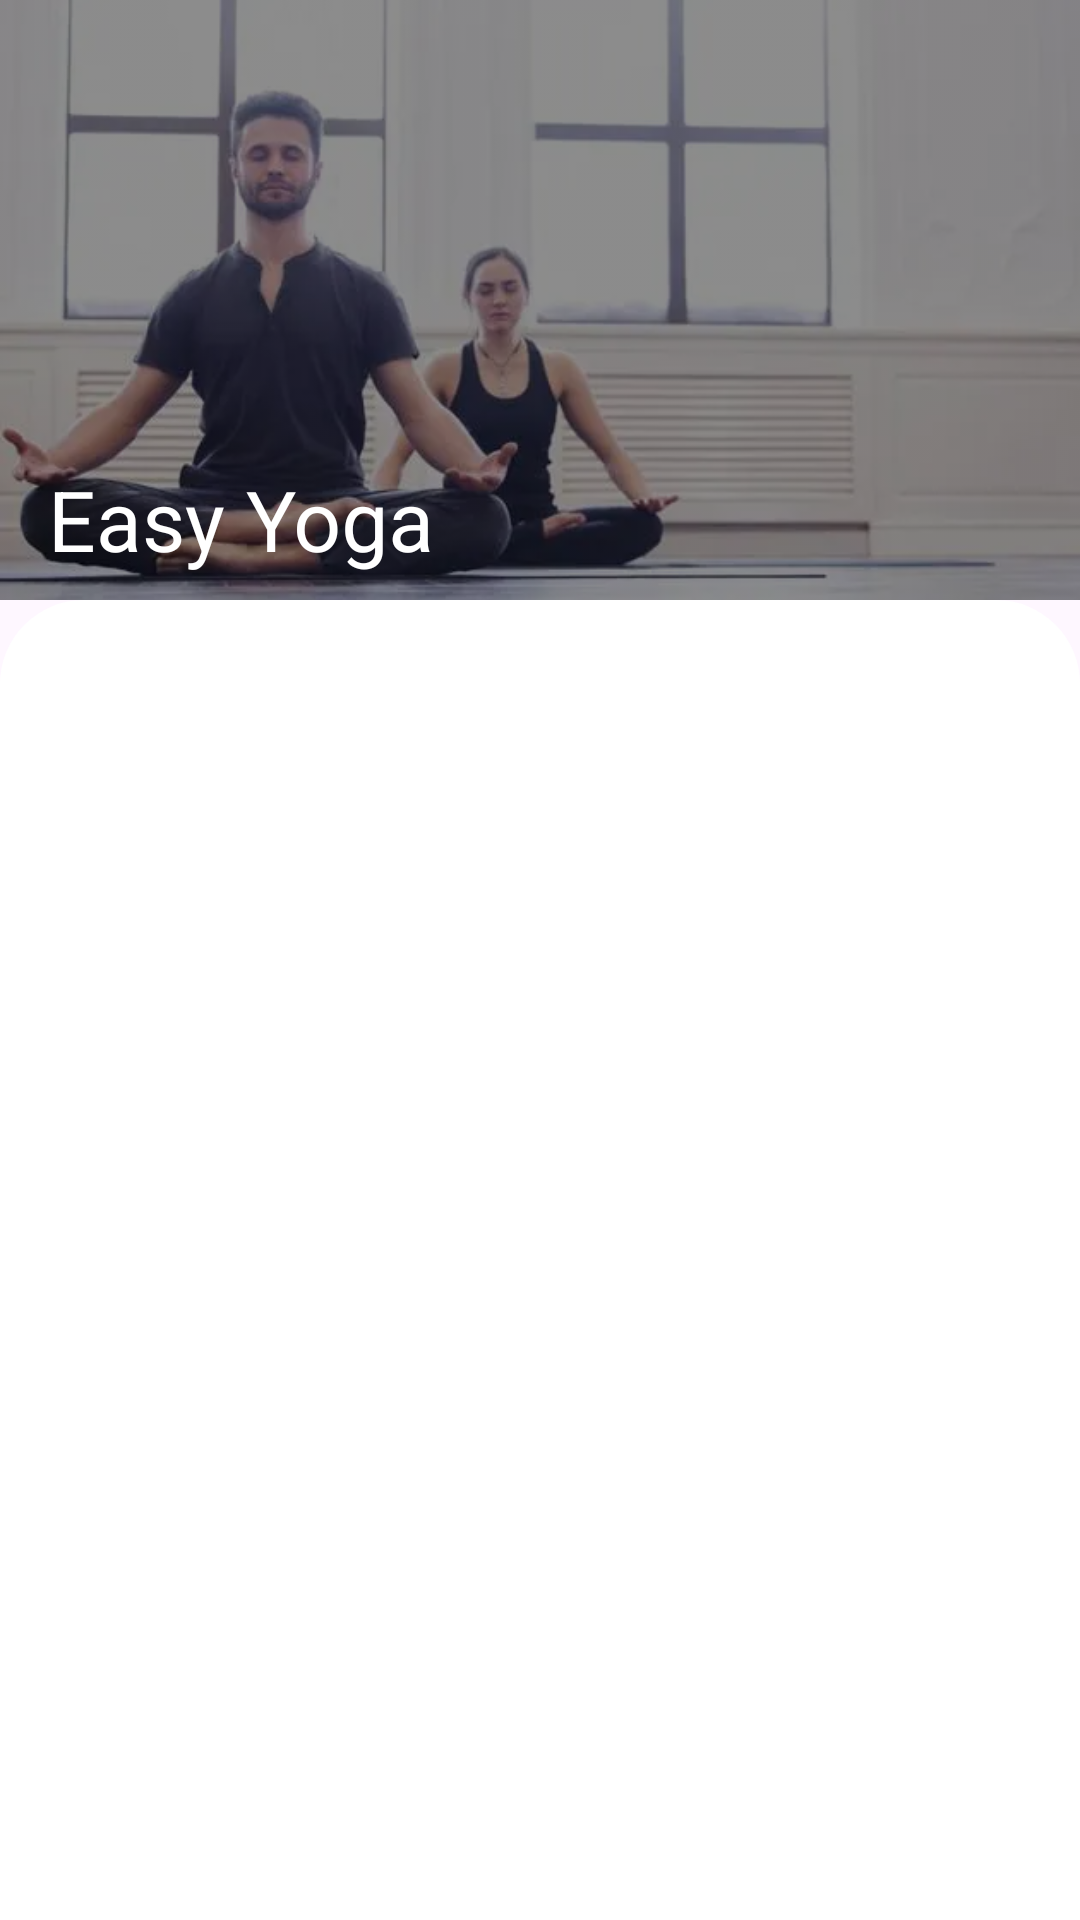

This screen was rendered from an Android layout file. Write that file and the resources it references.
<!-- AndroidManifest.xml: application theme MyTheme -->
<!-- res/layout/fragment_days.xml -->
<?xml version="1.0" encoding="utf-8"?>
<androidx.coordinatorlayout.widget.CoordinatorLayout xmlns:android="http://schemas.android.com/apk/res/android"
    xmlns:app="http://schemas.android.com/apk/res-auto"
    xmlns:tools="http://schemas.android.com/tools"
    android:layout_width="match_parent"
    android:layout_height="match_parent"
    android:background="@drawable/background"
    tools:context=".fragments.DaysFragment">

    <com.google.android.material.appbar.AppBarLayout
        android:layout_width="match_parent"
        android:layout_height="wrap_content"
        android:background="@drawable/background">

        <com.google.android.material.appbar.CollapsingToolbarLayout
            style="@style/Widget.Material3.CollapsingToolbar.Large"
            android:layout_width="match_parent"
            android:layout_height="wrap_content"
            android:background="@android:color/transparent"
            app:collapsedTitleTextColor="@color/dark_gray"
            app:contentScrim="@color/gray"
            app:expandedTitleTextColor="@color/white"
            app:layout_scrollFlags="scroll|exitUntilCollapsed"
            app:titleCollapseMode="scale">

            <ImageView
                android:id="@+id/daysFragmentImage"
                android:layout_width="match_parent"
                android:layout_height="200dp"
                android:layout_weight="1"
                android:contentDescription="@string/app_name"
                android:scaleType="centerCrop"
                android:src="@drawable/home_image"
                android:tint="@color/level_color"
                app:layout_collapseMode="parallax"

                tools:ignore="MissingConstraints,UseAppTint" />

            <androidx.appcompat.widget.Toolbar
                android:id="@+id/daysFragmentToolbar"
                android:layout_width="match_parent"
                android:layout_height="?attr/actionBarSize"
                app:layout_collapseMode="pin"
                app:title="@string/app_name" />

        </com.google.android.material.appbar.CollapsingToolbarLayout>

    </com.google.android.material.appbar.AppBarLayout>

    <androidx.core.widget.NestedScrollView
        android:layout_width="match_parent"
        android:layout_height="match_parent"
        android:background="@drawable/home_background"
        android:fadingEdgeLength="20dp"
        android:padding="10dp"
        android:requiresFadingEdge="vertical"
        app:layout_behavior="com.google.android.material.appbar.AppBarLayout$ScrollingViewBehavior">

        <androidx.recyclerview.widget.RecyclerView
            android:id="@+id/daysFragmentRecV"
            android:layout_width="match_parent"
            android:layout_height="match_parent"
            tools:listitem="@layout/exercise_item" />

    </androidx.core.widget.NestedScrollView>


</androidx.coordinatorlayout.widget.CoordinatorLayout>
<!-- res/layout/exercise_item.xml (included above) -->
<?xml version="1.0" encoding="utf-8"?>
<LinearLayout xmlns:android="http://schemas.android.com/apk/res/android"
    xmlns:app="http://schemas.android.com/apk/res-auto"
    android:layout_width="match_parent"
    android:layout_height="wrap_content"
    android:orientation="vertical">

    <androidx.cardview.widget.CardView
        android:id="@+id/exerciseItemView"
        android:layout_width="match_parent"
        android:layout_height="match_parent"
        app:cardBackgroundColor="@color/gray"
        app:cardCornerRadius="28dp"
        app:cardElevation="7dp"
        app:cardMaxElevation="10dp"
        app:cardPreventCornerOverlap="true"
        app:cardUseCompatPadding="true">

        <androidx.constraintlayout.widget.ConstraintLayout
            android:layout_width="match_parent"
            android:layout_height="match_parent"
            android:padding="20dp">

            <TextView
                android:id="@+id/dayText"
                android:layout_width="wrap_content"
                android:layout_height="wrap_content"
                android:text="@string/day"
                android:textSize="20sp"
                android:textStyle="bold"
                app:layout_constraintBottom_toBottomOf="parent"
                app:layout_constraintLeft_toLeftOf="parent"
                app:layout_constraintTop_toTopOf="parent" />

            <TextView
                android:id="@+id/dayItemText"
                android:layout_width="wrap_content"
                android:layout_height="wrap_content"
                android:layout_marginStart="5dp"
                android:text="@string/app_name"
                android:textSize="20sp"
                android:textStyle="bold"
                app:layout_constraintBottom_toBottomOf="parent"
                app:layout_constraintLeft_toRightOf="@id/dayText"
                app:layout_constraintTop_toTopOf="parent" />

            <com.google.android.material.button.MaterialButton
                android:id="@+id/exerciseItemStartBtn"
                android:layout_width="wrap_content"
                android:layout_height="wrap_content"
                android:text="@string/start"
                android:visibility="gone"
                app:layout_constraintBottom_toBottomOf="parent"
                app:layout_constraintRight_toRightOf="parent"
                app:layout_constraintTop_toTopOf="parent" />

            <ImageView
                android:id="@+id/restImageView"
                android:layout_width="wrap_content"
                android:layout_height="wrap_content"
                android:contentDescription="@string/rest"
                android:minWidth="50dp"
                android:minHeight="50dp"
                android:src="@drawable/ic_baseline_coffee_24"
                android:visibility="gone"
                app:layout_constraintBottom_toBottomOf="parent"
                app:layout_constraintRight_toRightOf="parent"
                app:layout_constraintTop_toTopOf="parent" />

        </androidx.constraintlayout.widget.ConstraintLayout>

    </androidx.cardview.widget.CardView>

</LinearLayout>
<!-- resources referenced by this layout -->
<resources>
  <color name="dark_gray">#3A3A3A</color>
  <color name="gray">#EFEAEF</color>
  <color name="level_color">#73000000</color>
  <color name="white">#FFFFFF</color>
  <!-- drawable home_background (drawable) -->
  <?xml version="1.0" encoding="utf-8"?>
  <selector xmlns:android="http://schemas.android.com/apk/res/android">
      <item>
          <shape android:shape="rectangle">
              <corners android:topLeftRadius="28dp" android:topRightRadius="28dp" />
              <solid android:color="@color/white" />
              <size android:width="100dp" android:height="50dp" />
          </shape>
      </item>
  </selector>
  <!-- drawable home_image: webp bitmap (drawable-v24, 11274 bytes) -->
  <!-- drawable ic_baseline_coffee_24 (drawable) -->
  <vector android:height="50dp" android:tint="@color/dark_gray"
      android:viewportHeight="24" android:viewportWidth="24"
      android:width="50dp" xmlns:android="http://schemas.android.com/apk/res/android">
      <path android:fillColor="@android:color/white" android:pathData="M18.5,3H6C4.9,3 4,3.9 4,5v5.71c0,3.83 2.95,7.18 6.78,7.29c3.96,0.12 7.22,-3.06 7.22,-7v-1h0.5c1.93,0 3.5,-1.57 3.5,-3.5S20.43,3 18.5,3zM16,5v3H6V5H16zM18.5,8H18V5h0.5C19.33,5 20,5.67 20,6.5S19.33,8 18.5,8zM4,19h16v2H4V19z"/>
  </vector>
  <string name="app_name">Easy Yoga</string>
  <string name="day">Day</string>
  <string name="rest">Rest</string>
  <string name="start">Start</string>
  <style name="MyTheme" parent="Theme.Material3.DayNight.NoActionBar">
          
          <item name="colorPrimary">@color/dark_gray</item>
          <item name="colorPrimaryVariant">@color/gray</item>
          <item name="colorPrimaryDark">@color/gray</item>
          <item name="colorOnPrimary">@color/white</item>
          
          <item name="colorSecondary">@color/gray</item>
          <item name="colorSecondaryVariant">@color/gray</item>
          <item name="colorOnSecondary">@color/black</item>
          
          <item name="android:statusBarColor">@color/gray</item>
          
          <item name="colorAccent">@color/dark_gray</item>
          <item name="android:textColorPrimary">@color/dark_gray</item>
          <item name="android:navigationBarColor">@color/gray</item>
          <item name="android:windowLightStatusBar" tools:targetApi="27">true</item>
          <item name="android:windowLightNavigationBar" tools:targetApi="27">true</item>
          <item name="android:windowDisablePreview">true</item>
      </style>
  <color name="black">#FF000000</color>
</resources>
